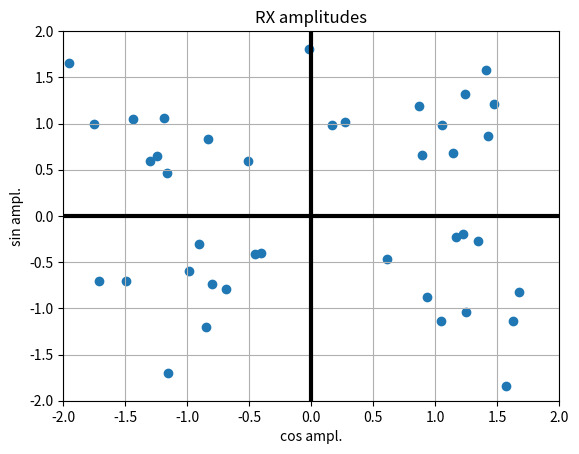

Write the Python code that produced this figure.
import numpy as np
import matplotlib.pyplot as plt
pi = np.pi

# PARAMETERS
TIME_VECTOR_SIZE = 60

AMPL_VECTOR_SIN = (1,-1,1,-1)
AMPL_VECTOR_COS = (1,1,-1,-1)

# CALCULATION
t = np.linspace(0, 2*pi,TIME_VECTOR_SIZE, endpoint=False)

carrier_sin = ref_sin = np.sin(t) 
carrier_cos = ref_cos = np.cos(t) 

errors_sin = []
errors_cos = []

NOISE_DEVIATION=2
TRANSMISSION_NR=10

amplitudes_sin = list()
amplitudes_cos = list()

for i in range(TRANSMISSION_NR):
    for ampl_sin, ampl_cos in zip(AMPL_VECTOR_SIN, AMPL_VECTOR_COS):
        
        # modulation
        Tx = (ampl_sin*carrier_sin) + (ampl_cos*carrier_cos)     
        
        # real channel
        Rx = Tx + np.random.normal(0,NOISE_DEVIATION,len(Tx))
            
        # demodulation
        ampl = (np.dot(Rx,ref_sin)/TIME_VECTOR_SIZE)*2
        errors_sin.append(ampl-ampl_sin)
        amplitudes_sin.append(ampl)
        
        ampl = (np.dot(Rx,ref_cos)/TIME_VECTOR_SIZE)*2  
        errors_cos.append(ampl-ampl_cos)
        amplitudes_cos.append(ampl)


# amplitudes
amplitudes_sin = np.array(amplitudes_sin) # convert list to numpy 1D array
amplitudes_cos = np.array(amplitudes_cos) # ...
errors_sin = np.array(errors_sin)
errors_cos = np.array(errors_cos)

np.set_printoptions(precision=2)          # set numpy array print precision

# PRESENTATION  
# Rx plot
plt.scatter(amplitudes_cos,amplitudes_sin)
plt.title("RX amplitudes")
plt.xlabel("cos ampl.")
plt.ylabel("sin ampl.")
plt.xlim(-2,2)
plt.ylim(-2,2)
plt.axhline(y=0, lw=3, color='k')
plt.axvline(x=0, lw=3, color='k')

plt.axis()
plt.grid()
plt.show()
